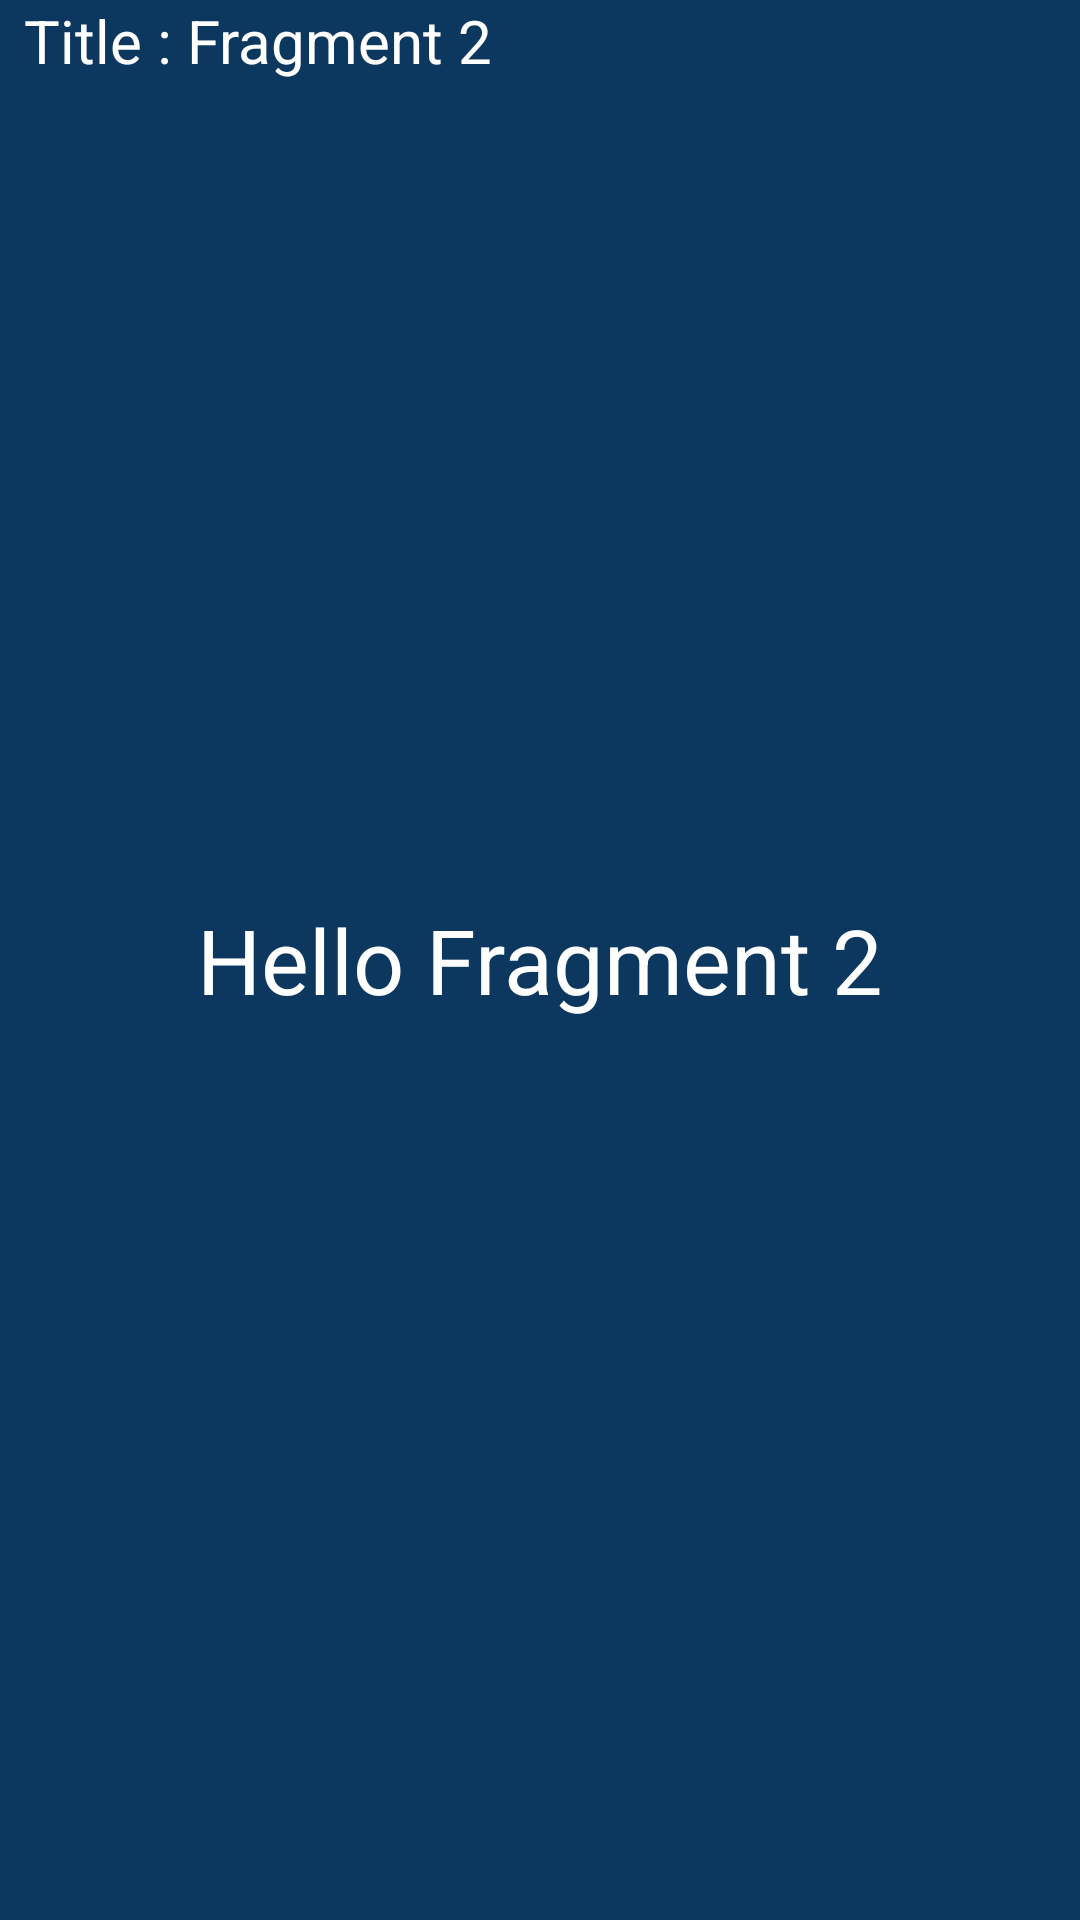

Android layout source for this screen:
<!-- AndroidManifest.xml: application theme Theme.JetPackDemo -->
<!-- res/layout/fragment_test2.xml -->
<?xml version="1.0" encoding="utf-8"?>
<FrameLayout xmlns:android="http://schemas.android.com/apk/res/android"
    xmlns:tools="http://schemas.android.com/tools"
    android:layout_width="match_parent"
    android:layout_height="match_parent"
    android:background="@color/dark_blue"
    tools:context=".ViewModelDemo.ViewModelFragment.TestFragment2">

    

    <TextView
        android:layout_marginLeft="@dimen/eight"
        android:layout_width="match_parent"
        android:layout_height="match_parent"
        android:textSize="20sp"
        android:textColor="@color/white"

        android:text="Title : Fragment 2" />
    <TextView
        android:id="@+id/txtfrag2"
        android:layout_width="match_parent"
        android:layout_height="match_parent"
        android:textSize="30sp"
        android:textColor="@color/white"

        android:gravity="center"
        android:text="Hello Fragment 2" />

</FrameLayout>
<!-- resources referenced by this layout -->
<resources>
  <color name="dark_blue">#0c375f</color>
  <color name="white">#FFFFFFFF</color>
  <dimen name="eight">8dp</dimen>
  <style name="Theme.JetPackDemo" parent="Theme.MaterialComponents.DayNight.NoActionBar">
          
          <item name="colorPrimary">@color/purple_500</item>
          <item name="colorPrimaryVariant">@color/purple_700</item>
          <item name="colorOnPrimary">@color/white</item>
          
          <item name="colorSecondary">@color/teal_200</item>
          <item name="colorSecondaryVariant">@color/teal_700</item>
          <item name="colorOnSecondary">@color/black</item>
  
          <item name="android:windowBackground">@color/gray_light</item>
          <item name="android:windowActivityTransitions">true</item>
  
          
          
          <item name="android:statusBarColor" tools:targetApi="l">?attr/colorPrimaryVariant</item>
  
          
          <item name="colorButtonNormal">@color/red_light</item>
          <item name="colorControlHighlight">@color/red_custom</item>
  
          
          
  
          
          
          
      </style>
  <color name="purple_500">#ffa500</color>
  <color name="purple_700">#292D36</color>
  <color name="teal_200">#FF03DAC5</color>
  <color name="teal_700">#FF018786</color>
  <color name="black">#FF000000</color>
  <color name="gray_light">#eaeaea</color>
  <color name="red_light">#ff7777</color>
  <color name="red_custom">#ff5a5f</color>
</resources>
